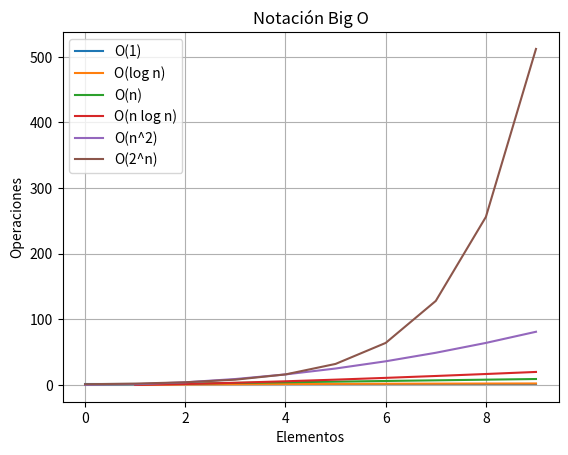

The script that saved this image:
# [redacted]
import matplotlib.pyplot as plt
import numpy as np

x = np.arange(0,10)
y = np.ones_like(x)  
y1 = np.log(x)        
y2 = x                
y3 = x * np.log(x)    
y4 = x**2             
y5 = 2**x             

plt.plot(x,y,label='O(1)') #Constante
plt.plot(x,y1,label='O(log n)') #Logaritimica
plt.plot(x,y2, label='O(n)') #Lineal
plt.plot(x,y3, label='O(n log n)') #Lienal Logaritmica
plt.plot(x,y4, label='O(n^2)') #Cuadratica
plt.plot(x,y5, label='O(2^n)') #Exponencial
plt.xlabel('Elementos')
plt.ylabel('Operaciones')
plt.title('Notación Big O')
plt.legend()
plt.grid(True)
plt.show()
